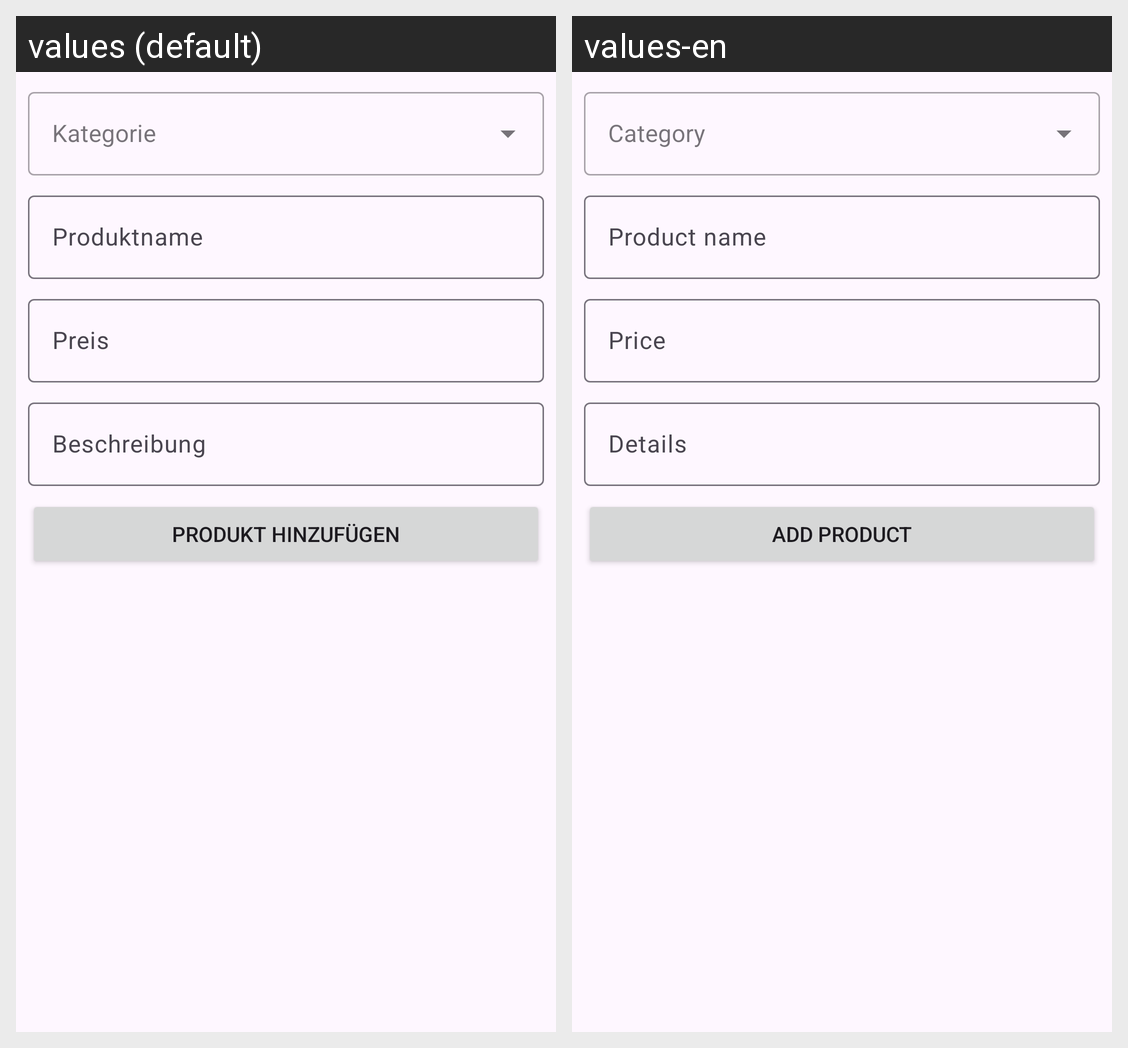

Here is an Android app screen in its default locale and in the app's own translations. Write out the translated-string differences for the strings that appear on this screen.
Android screen res/layout/fragment_provider_add_product.xml rendered under 2 locales, left to right: values (default), values-en. Device: Nexus 5 (rendered at 1080×1920; each locale shown at half size, 540×960, under a caption strip naming it); theme Theme.AppActivitys.
Strings drawn on this screen, with the default value and each locale's value (text and hints the layout hard-codes, and strings that could not be matched under every locale, appear in the picture but are not listed):

productName
  values: Produktname
  values-en: Product name

price
  values: Preis
  values-en: Price

description
  values: Beschreibung
  values-en: Details

add_product
  values: Produkt hinzufügen
  values-en: Add Product
